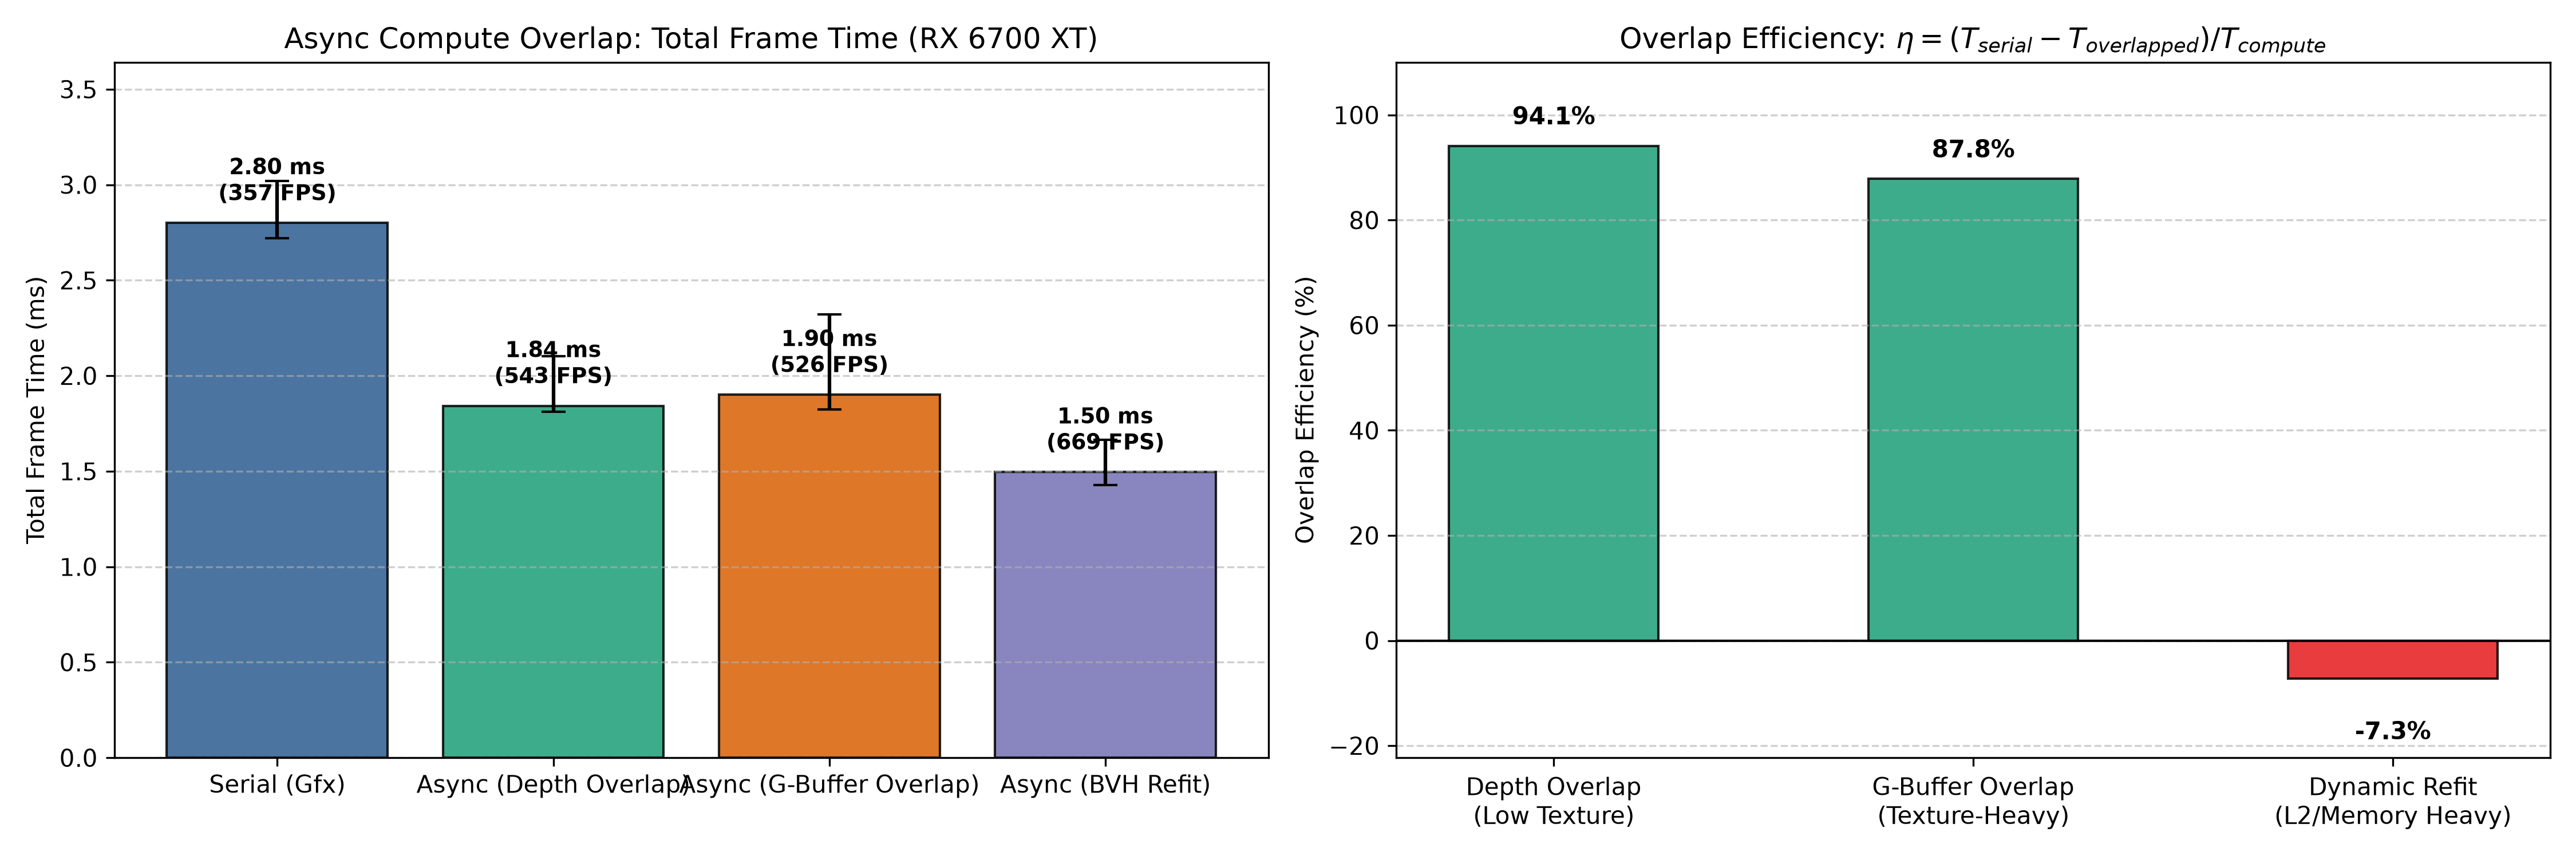

Source data for this figure (header and first rows):
Configuration, SerialMs, TotalMs, GfxQueueMs, ComputeQueueMs, OverlapMs, EfficiencyPct, ContentionPenaltyMs, FPS, p5Ms, p95Ms
Config1_Serialized, 2.711, 2.8, 2.8, 0.000000, 0.000000, 0.000000, 0.000000, 357.1, 2.721, 3.019
Config2_Async_DepthOverlap, 2.711, 1.843, 1.825, 0.6177, 0.5744, 94.13, -0.3054, 542.7, 1.812, 2.101
Config3_Async_GBufferOverlap, 2.711, 1.901, 1.839, 0.6562, 0.5446, 87.83, -0.2669, 526.1, 1.823, 2.32
Dynamic_BVH_Refit_Overlap, 1.452, 1.495, 1.414, 1.008, 0.9877, -7.295, 0.4078, 668.7, 1.427, 1.665
